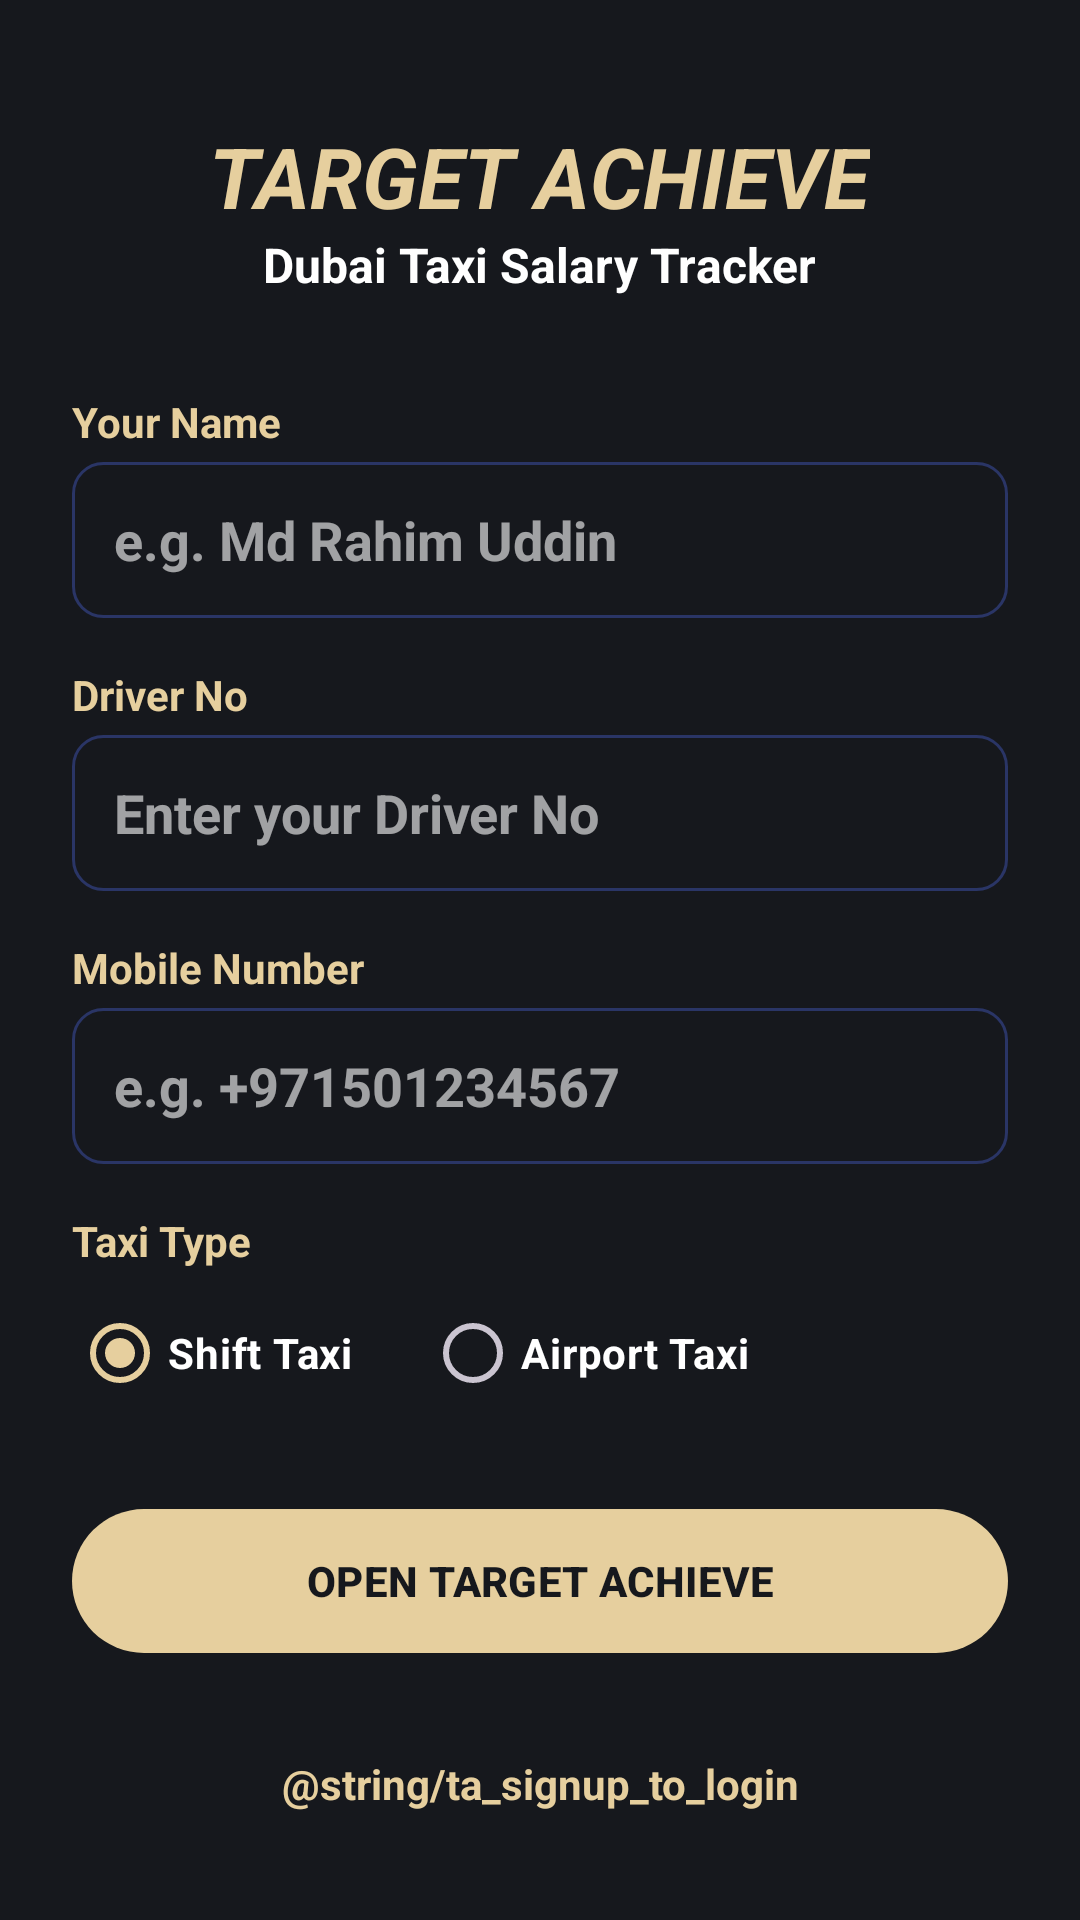

Reconstruct the res/layout file that produces this screen, plus the resources it refers to.
<!-- AndroidManifest.xml: activity theme Theme.TargetAchieve.Dark -->
<!-- res/layout/activity_signup.xml -->
<?xml version="1.0" encoding="utf-8"?>
<ScrollView xmlns:android="http://schemas.android.com/apk/res/android"
    android:layout_width="match_parent"
    android:layout_height="match_parent"
    android:background="@color/ta_graphite"
    android:fillViewport="true"
    android:padding="24dp">

    <LinearLayout
        android:layout_width="match_parent"
        android:layout_height="wrap_content"
        android:orientation="vertical">

        <TextView
            android:layout_width="wrap_content"
            android:layout_height="wrap_content"
            android:layout_gravity="center"
            android:layout_marginTop="16dp"
            android:text="@string/app_title"
            android:textColor="@color/ta_champagne"
            android:textSize="28sp"
            android:textStyle="bold|italic" />

        <TextView
            android:layout_width="wrap_content"
            android:layout_height="wrap_content"
            android:layout_gravity="center"
            android:layout_marginBottom="32dp"
            android:text="@string/app_subtitle"
            android:textColor="@color/ta_white"
            android:textSize="16sp"
            android:textStyle="bold" />

        <TextView
            android:layout_width="wrap_content"
            android:layout_height="wrap_content"
            android:layout_marginBottom="4dp"
            android:text="@string/label_your_name"
            android:textColor="@color/ta_champagne"
            android:textStyle="bold" />

        <EditText
            android:id="@+id/etName"
            android:layout_width="match_parent"
            android:layout_height="52dp"
            android:layout_marginBottom="16dp"
            android:background="@drawable/bg_edit_ta"
            android:hint="@string/hint_your_name"
            android:importantForAutofill="no"
            android:inputType="textPersonName"
            android:paddingHorizontal="14dp"
            android:textColor="@color/ta_white"
            android:textColorHint="#99FFFFFF"
            android:textStyle="bold" />

        <TextView
            android:layout_width="wrap_content"
            android:layout_height="wrap_content"
            android:layout_marginBottom="4dp"
            android:text="@string/label_driver_id"
            android:textColor="@color/ta_champagne"
            android:textStyle="bold" />

        <EditText
            android:id="@+id/etDriverId"
            android:layout_width="match_parent"
            android:layout_height="52dp"
            android:layout_marginBottom="16dp"
            android:background="@drawable/bg_edit_ta"
            android:hint="@string/hint_driver_id"
            android:importantForAutofill="no"
            android:inputType="number"
            android:paddingHorizontal="14dp"
            android:textColor="@color/ta_white"
            android:textColorHint="#99FFFFFF"
            android:textStyle="bold" />

        <TextView
            android:layout_width="wrap_content"
            android:layout_height="wrap_content"
            android:layout_marginBottom="4dp"
            android:text="@string/label_mobile_number"
            android:textColor="@color/ta_champagne"
            android:textStyle="bold" />

        <EditText
            android:id="@+id/etMobile"
            android:layout_width="match_parent"
            android:layout_height="52dp"
            android:layout_marginBottom="16dp"
            android:background="@drawable/bg_edit_ta"
            android:hint="@string/hint_mobile_number"
            android:importantForAutofill="no"
            android:inputType="phone"
            android:paddingHorizontal="14dp"
            android:textColor="@color/ta_white"
            android:textColorHint="#99FFFFFF"
            android:textStyle="bold" />

        <TextView
            android:layout_width="wrap_content"
            android:layout_height="wrap_content"
            android:layout_marginBottom="4dp"
            android:text="@string/taxi_type"
            android:textColor="@color/ta_champagne"
            android:textStyle="bold" />

        <RadioGroup
            android:id="@+id/rgTaxiType"
            android:layout_width="match_parent"
            android:layout_height="wrap_content"
            android:layout_marginBottom="24dp"
            android:orientation="horizontal">

            <RadioButton
                android:id="@+id/rbShiftTaxi"
                android:layout_width="wrap_content"
                android:layout_height="wrap_content"
                android:checked="true"
                android:text="@string/radio_shift_taxi"
                android:textColor="@color/ta_white"
                android:textStyle="bold" />

            <RadioButton
                android:id="@+id/rbAirportTaxi"
                android:layout_width="wrap_content"
                android:layout_height="wrap_content"
                android:layout_marginStart="24dp"
                android:text="@string/radio_airport_taxi"
                android:textColor="@color/ta_white"
                android:textStyle="bold" />
        </RadioGroup>

        <ProgressBar
            android:id="@+id/progressBar"
            android:layout_width="wrap_content"
            android:layout_height="wrap_content"
            android:layout_gravity="center"
            android:visibility="gone" />

        <Button
            android:id="@+id/btnStart"
            android:layout_width="match_parent"
            android:layout_height="56dp"
            android:text="@string/btn_open_target_achieve"
            android:textStyle="bold" />

        <TextView
            android:id="@+id/btnGoToLogin"
            android:layout_width="match_parent"
            android:layout_height="wrap_content"
            android:layout_marginTop="20dp"
            android:gravity="center"
            android:padding="10dp"
            android:text="@string/ta_signup_to_login"
            android:textColor="@color/ta_champagne"
            android:textStyle="bold" />

    </LinearLayout>
</ScrollView>
<!-- resources referenced by this layout -->
<resources>
  <color name="ta_champagne">#E6CF9E</color>
  <color name="ta_graphite">#16181D</color>
  <color name="ta_white">#FFFFFF</color>
  <!-- drawable bg_edit_ta (drawable) -->
  <?xml version="1.0" encoding="utf-8"?>
  <shape xmlns:android="http://schemas.android.com/apk/res/android" android:shape="rectangle">
      <solid android:color="@color/ta_graphite" />
      <corners android:radius="10dp" />
      <stroke android:width="1dp" android:color="@color/ta_inky_border" />
  </shape>
  <string name="app_subtitle">Dubai Taxi Salary Tracker</string>
  <string name="app_title">TARGET ACHIEVE</string>
  <string name="btn_open_target_achieve">OPEN TARGET ACHIEVE</string>
  <string name="hint_driver_id">Enter your Driver No</string>
  <string name="hint_mobile_number">e.g. +971501234567</string>
  <string name="hint_your_name">e.g. Md Rahim Uddin</string>
  <string name="label_driver_id">Driver No</string>
  <string name="label_mobile_number">Mobile Number</string>
  <string name="label_your_name">Your Name</string>
  <string name="radio_airport_taxi">Airport Taxi</string>
  <string name="radio_shift_taxi">Shift Taxi</string>
  <string name="taxi_type">Taxi Type</string>
  <style name="Theme.TargetAchieve.Dark" parent="Theme.Material3.Dark.NoActionBar">
          <item name="colorPrimary">@color/ta_champagne</item>
          <item name="colorOnPrimary">@color/ta_graphite</item>
          <item name="colorSurface">@color/ta_inky_blue</item>
          <item name="colorOnSurface">@color/ta_white</item>
          <item name="android:colorBackground">@color/ta_graphite</item>
          <item name="android:windowBackground">@color/ta_graphite</item>
          <item name="android:statusBarColor">@color/ta_graphite</item>
          <item name="android:navigationBarColor">@color/ta_graphite</item>
          <item name="android:textColorPrimary">@color/ta_white</item>
          <item name="android:textColorSecondary">#CCFFFFFF</item>
      </style>
  <color name="ta_inky_border">#2A3566</color>
  <color name="ta_inky_blue">#141B3D</color>
</resources>
